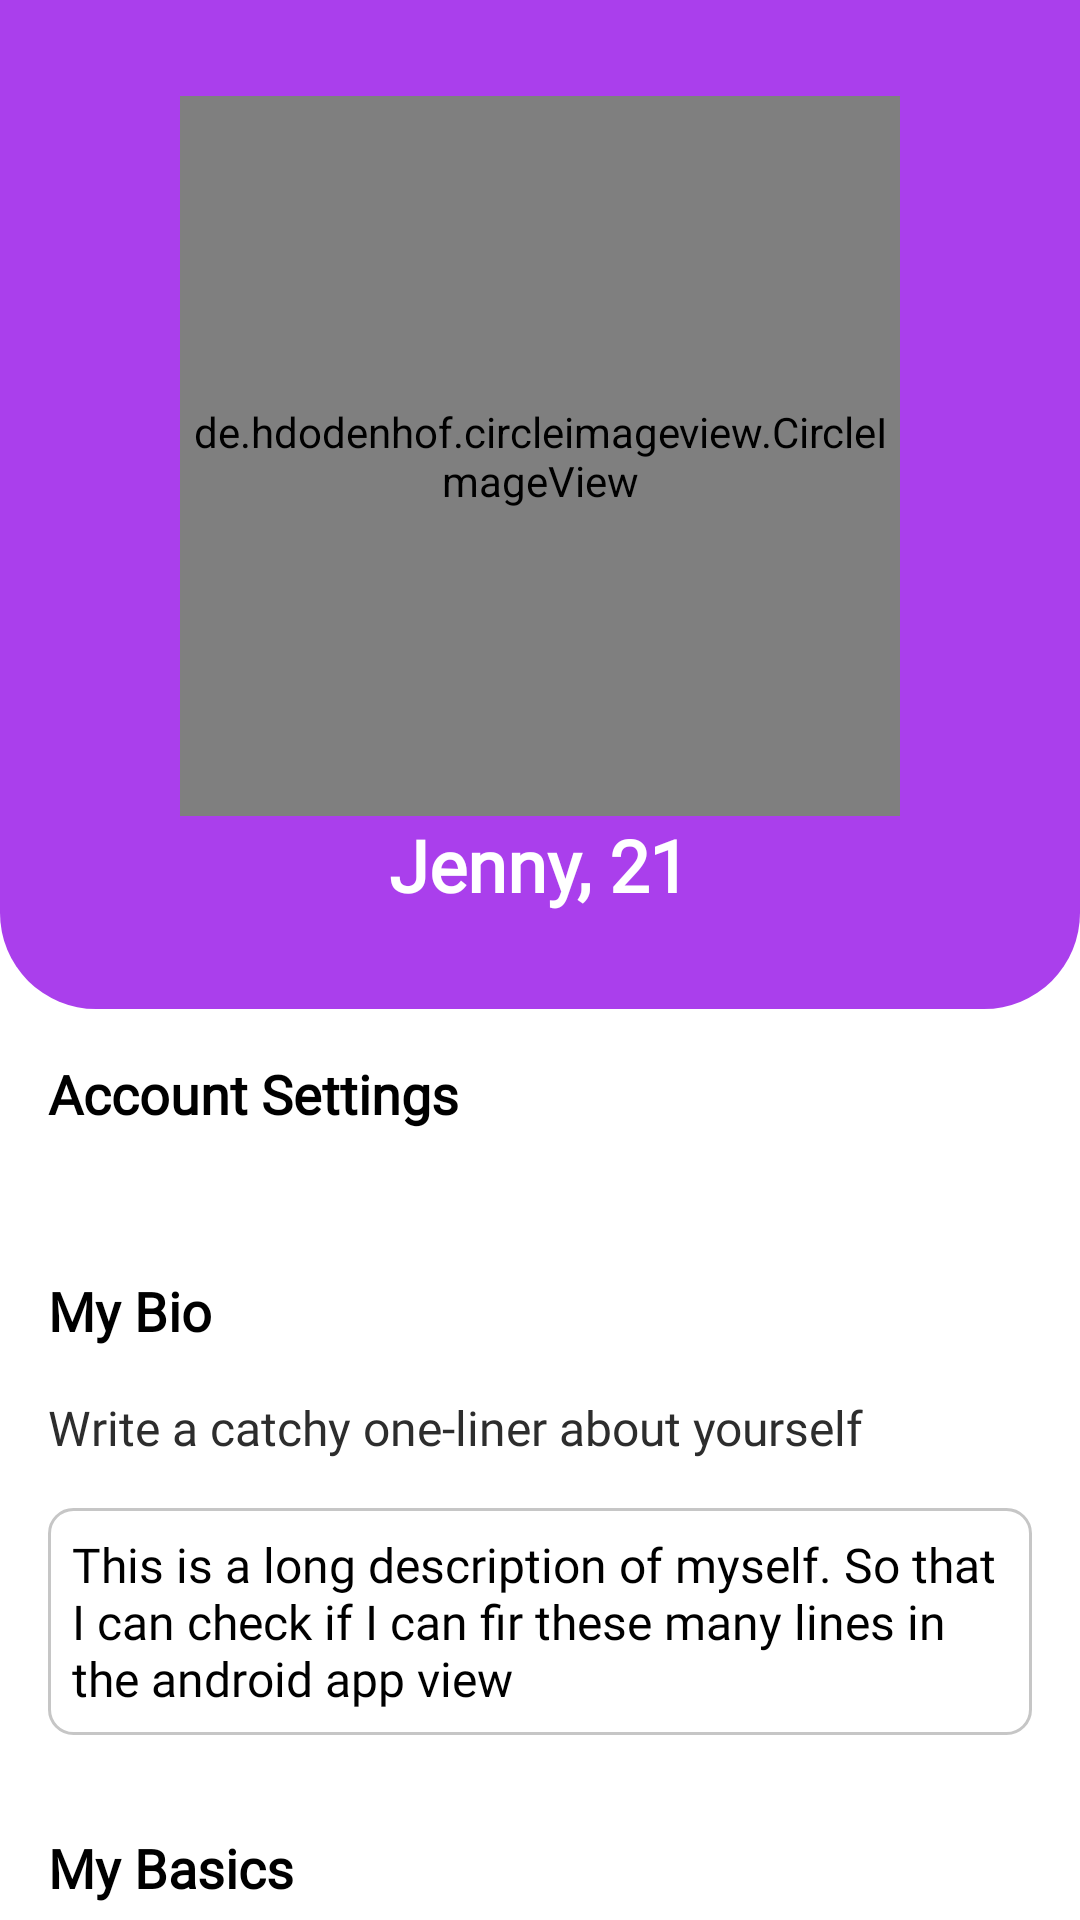

Produce the Android XML layout that renders to this screen, including the resource entries it uses.
<!-- AndroidManifest.xml: application theme Theme.Sparkle -->
<!-- res/layout/fragment_profile.xml -->
<?xml version="1.0" encoding="utf-8"?>
<androidx.coordinatorlayout.widget.CoordinatorLayout xmlns:android="http://schemas.android.com/apk/res/android"
    xmlns:app="http://schemas.android.com/apk/res-auto"
    xmlns:tools="http://schemas.android.com/tools"
    android:id="@+id/root_layout"
    android:layout_width="match_parent"
    android:layout_height="match_parent"
    android:background="@android:color/white"
    tools:context=".main_fragments.profile.ProfileFragment">

    <androidx.core.widget.NestedScrollView
        android:id="@+id/nestedScrollView"
        android:layout_width="match_parent"
        android:layout_height="match_parent"
        android:background="@android:color/white">

        <LinearLayout
            android:layout_width="match_parent"
            android:layout_height="match_parent"
            android:background="@android:color/white"
            android:orientation="vertical"
            android:paddingBottom="80dp">

            <com.google.android.material.appbar.AppBarLayout
                android:id="@+id/app_bar"
                android:layout_width="match_parent"
                android:layout_height="wrap_content"
                android:background="@android:color/white"
                android:fitsSystemWindows="true">

                <com.google.android.material.appbar.CollapsingToolbarLayout
                    android:id="@+id/toolbar_layout"
                    android:layout_width="match_parent"
                    android:layout_height="match_parent"
                    android:fitsSystemWindows="true"
                    app:contentScrim="@android:color/white"
                    app:expandedTitleMarginEnd="64dp"
                    app:expandedTitleMarginStart="48dp"
                    app:expandedTitleTextAppearance="@style/TransparentText"
                    app:layout_scrollFlags="scroll|exitUntilCollapsed"
                    app:toolbarId="@+id/toolbar">

                    <LinearLayout
                        android:id="@+id/linearLayout"
                        android:layout_width="match_parent"
                        android:layout_height="wrap_content"
                        android:layout_centerInParent="true"
                        android:background="@drawable/profile_background_curved"
                        android:gravity="center_horizontal"
                        android:orientation="vertical"
                        android:padding="32dp">

                        <FrameLayout
                            android:layout_width="match_parent"
                            android:layout_height="wrap_content"
                            android:layout_alignParentTop="true"
                            android:layout_centerHorizontal="true">

                            <androidx.constraintlayout.widget.ConstraintLayout
                                android:layout_width="wrap_content"
                                android:layout_height="wrap_content"
                                android:layout_gravity="center_horizontal">

                                <de.hdodenhof.circleimageview.CircleImageView
                                    android:id="@+id/profile_image"
                                    android:layout_width="240sp"
                                    android:layout_height="240sp"
                                    android:layout_gravity="center_horizontal"
                                    android:src="@drawable/card_view_place_holder_image"
                                    app:layout_constraintBottom_toBottomOf="parent"
                                    app:layout_constraintEnd_toEndOf="parent"
                                    app:layout_constraintHorizontal_bias="0.0"
                                    app:layout_constraintStart_toStartOf="parent"
                                    app:layout_constraintTop_toTopOf="parent"
                                    app:layout_constraintVertical_bias="0.0"></de.hdodenhof.circleimageview.CircleImageView>

                                <ImageButton
                                    android:id="@+id/edit_profile_image"
                                    android:layout_width="48dp"
                                    android:layout_height="48dp"
                                    android:layout_marginTop="16dp"
                                    android:background="@drawable/round_button"
                                    android:padding="8dp"
                                    android:contentDescription="Profile Image"
                                    android:src="@drawable/ic_baseline_edit_24"
                                    app:layout_constraintBottom_toTopOf="@+id/profile_image"
                                    app:layout_constraintEnd_toStartOf="parent"
                                    app:layout_constraintHorizontal_bias="0.23"
                                    app:layout_constraintStart_toEndOf="parent"
                                    app:layout_constraintTop_toTopOf="parent"
                                    app:layout_constraintVertical_bias="0.0"
                                    app:tint="@color/button_color" />
                            </androidx.constraintlayout.widget.ConstraintLayout>
                        </FrameLayout>

                        <TextView
                            android:id="@+id/profile_name"
                            android:layout_width="wrap_content"
                            android:layout_height="wrap_content"
                            android:fontFamily="@font/roboto"
                            android:text="Jenny, 21"
                            android:textColor="@android:color/white"
                            android:textSize="24sp"
                            android:textStyle="bold" />
                    </LinearLayout>

                </com.google.android.material.appbar.CollapsingToolbarLayout>
            </com.google.android.material.appbar.AppBarLayout>

            <LinearLayout
                android:layout_width="match_parent"
                android:layout_height="match_parent"
                android:orientation="vertical"
                android:padding="8dp">

                <LinearLayout
                    android:id="@+id/account_settings"
                    android:layout_width="match_parent"
                    android:layout_height="wrap_content"
                    android:layout_margin="8dp"
                    android:orientation="horizontal">

                    <TextView
                        style="@style/ProfileHeaderStyle"
                        android:layout_width="match_parent"
                        android:layout_height="wrap_content"
                        android:text="@string/account_settings" />

                </LinearLayout>

                <androidx.recyclerview.widget.RecyclerView
                    android:id="@+id/profile_list_view"
                    android:layout_width="match_parent"
                    android:layout_height="match_parent"
                    android:layout_margin="8dp"
                    android:background="@drawable/line_background"
                    android:dividerHeight="1dp"
                    android:nestedScrollingEnabled="false" />

            </LinearLayout>

            <LinearLayout
                android:layout_width="match_parent"
                android:layout_height="match_parent"
                android:layout_margin="8dp"
                android:orientation="vertical">

                <TextView
                    style="@style/ProfileHeaderStyle"
                    android:layout_width="match_parent"
                    android:layout_height="wrap_content"
                    android:layout_margin="8dp"
                    android:text="My Bio" />

                <TextView
                    style="@style/ProfileTitleStyle"
                    android:layout_width="match_parent"
                    android:layout_height="wrap_content"
                    android:text="Write a catchy one-liner about yourself" />

                <EditText
                    style="@style/ProfileBioStyle"
                    android:layout_width="match_parent"
                    android:layout_height="match_parent"
                    android:layout_margin="8dp"
                    android:background="@drawable/line_background"
                    android:minLines="3"
                    android:text="This is a long description of myself. So that I can check if I can fir these many lines in the android app view" />


            </LinearLayout>

            <LinearLayout
                android:layout_width="match_parent"
                android:layout_height="match_parent"
                android:orientation="vertical"
                android:padding="8dp">

                <LinearLayout
                    android:id="@+id/account_basics"
                    android:layout_width="match_parent"
                    android:layout_height="wrap_content"
                    android:layout_margin="8dp"
                    android:orientation="horizontal">

                    <TextView
                        style="@style/ProfileHeaderStyle"
                        android:layout_width="match_parent"
                        android:layout_height="wrap_content"
                        android:text="My Basics" />

                </LinearLayout>

                <androidx.recyclerview.widget.RecyclerView
                    android:id="@+id/basics_list_view"
                    android:layout_width="match_parent"
                    android:layout_height="match_parent"
                    android:layout_margin="8dp"
                    android:background="@drawable/line_background"
                    android:dividerHeight="1dp"
                    android:nestedScrollingEnabled="false" />

            </LinearLayout>

            <View style="@style/ProfileDivider" />

            <Button
                android:id="@+id/profile_logout_button"
                style="@style/ProfileButtonStyle"
                android:layout_width="match_parent"
                android:layout_height="wrap_content"
                android:layout_margin="16dp"
                android:background="@drawable/line_background"
                android:text="Logout"
                android:textAllCaps="false" />

            <Button
                android:id="@+id/profile_delete_account_button"
                style="@style/ProfileButtonStyle"
                android:layout_width="match_parent"
                android:layout_height="wrap_content"
                android:layout_margin="16dp"
                android:background="@drawable/line_background"
                android:text="DeleteAccount"
                android:textColor="#C02929" />

        </LinearLayout>
    </androidx.core.widget.NestedScrollView>
</androidx.coordinatorlayout.widget.CoordinatorLayout>
<!-- resources referenced by this layout -->
<resources>
  <color name="button_color">#AA3FEC</color>
  <!-- drawable line_background (drawable) -->
  <?xml version="1.0" encoding="utf-8"?>
  <shape xmlns:android="http://schemas.android.com/apk/res/android"
      android:shape="rectangle">
      <stroke
          android:width="1dp"
          android:color="#C6C6C6" />
      <corners android:radius="8dp" />
  </shape>
  <!-- drawable profile_background_curved (drawable) -->
  <?xml version="1.0" encoding="utf-8"?>
  <shape xmlns:android="http://schemas.android.com/apk/res/android"
      android:shape="rectangle">
      <solid android:color="@color/button_color" />
      <corners android:topLeftRadius="0dp"
          android:topRightRadius="0dp"
          android:bottomLeftRadius="32dp"
          android:bottomRightRadius="32dp" />
  </shape>
  <string name="account_settings">Account Settings</string>
  <style name="ProfileBioStyle">
          <item name="android:fontFamily">@font/roboto</item>
          <item name="android:padding">8dp</item>
          <item name="android:textColor">@android:color/black</item>
          <item name="android:textSize">16sp</item>
          <item name="android:inputType">textMultiLine</item>
          <item name="background">@drawable/line_background</item>
      </style>
  <style name="ProfileButtonStyle">
          <item name="android:fontFamily">@font/roboto</item>
          <item name="android:gravity">center</item>
          <item name="android:padding">8dp</item>
          <item name="android:textColor">@android:color/black</item>
          <item name="android:textSize">16sp</item>
          <item name="background">@drawable/line_background</item>
          <item name="android:textAllCaps">false</item>
      </style>
  <style name="ProfileDivider">
          <item name="android:layout_width">match_parent</item>
          <item name="android:layout_height">1dp</item>
          <item name="android:layout_marginLeft">64dp</item>
          <item name="android:layout_marginRight">64dp</item>
          <item name="android:layout_marginTop">16dp</item>
          <item name="android:layout_marginBottom">16dp</item>
          <item name="android:background">#C6C6C6</item>
      </style>
  <style name="ProfileHeaderStyle">
          <item name="android:fontFamily">@font/roboto_medium</item>
          <item name="android:gravity">left</item>
          <item name="android:textColor">@android:color/black</item>
          <item name="android:textSize">18sp</item>
          <item name="android:textStyle">bold</item>
      </style>
  <style name="ProfileTitleStyle">
          <item name="android:fontFamily">@font/roboto_medium</item>
          <item name="android:gravity">left</item>
          <item name="android:padding">8dp</item>
          <item name="android:textColor">#2D2D2D</item>
          <item name="android:textSize">16sp</item>
      </style>
  <style name="TransparentText" parent="@android:style/TextAppearance">
          <item name="android:textColor">#00000000</item>
      </style>
  <style name="Theme.Sparkle" parent="Theme.AppCompat.Light.NoActionBar">
          
          <item name="colorPrimary">@color/purple_500</item>
          <item name="colorPrimaryDark">@color/purple_700</item>
          <item name="colorAccent">@color/button_color</item>
          
      </style>
  <color name="purple_500">#FF6200EE</color>
  <color name="purple_700">#AA3FEC</color>
</resources>
